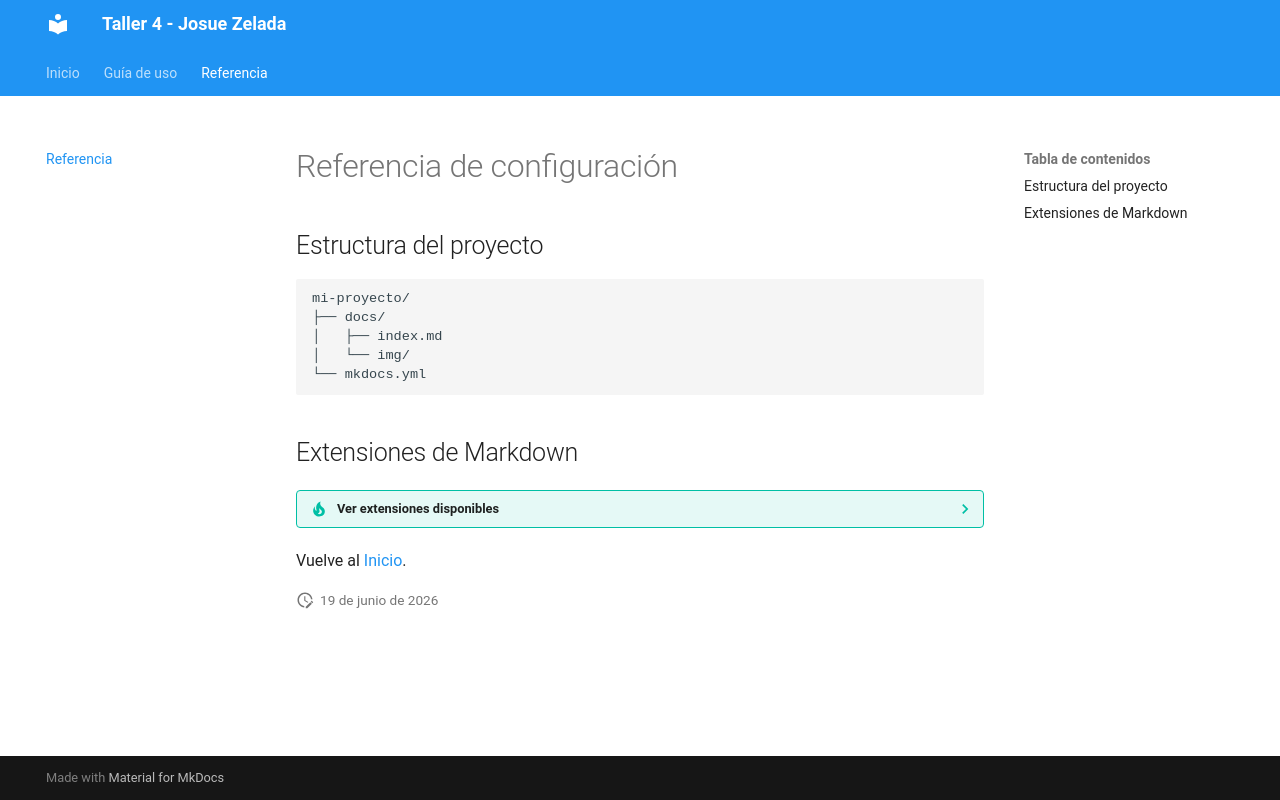

repository: milianz/docs-mkdocs-JosueZelada- · page: referencia/index.html · generator: mkdocs

---
title: Referencia
---

# Referencia de configuración

## Estructura del proyecto

```
mi-proyecto/
├── docs/
│   ├── index.md
│   └── img/
└── mkdocs.yml
```

## Extensiones de Markdown

??? tip "Ver extensiones disponibles"
    - `admonition` — bloques de alerta
    - `pymdownx.tabbed` — pestañas
    - `pymdownx.details` — bloques colapsables

Vuelve al [Inicio](index.md).
